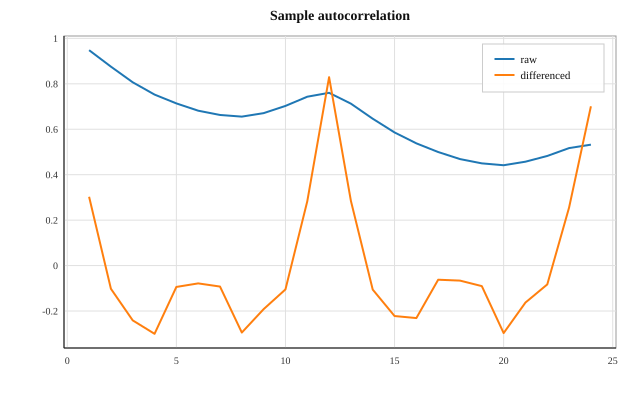

Source data for this figure (header and first rows):
lag, acf_raw, acf_differenced
1, 0.948, 0.3029
2, 0.8756, -0.1021
3, 0.8067, -0.2413
4, 0.7526, -0.3004
5, 0.7138, -0.09407
6, 0.6817, -0.07844
7, 0.6629, -0.09236
8, 0.6556, -0.2948
9, 0.6709, -0.1918
10, 0.7027, -0.1049
11, 0.7432, 0.2829
12, 0.7604, 0.8292
13, 0.7127, 0.2845
14, 0.6463, -0.1058
15, 0.5859, -0.2221
16, 0.538, -0.2311
17, 0.4997, -0.06228
18, 0.4687, -0.06618
19, 0.4499, -0.0904
20, 0.4416, -0.2971
21, 0.4572, -0.1627
22, 0.4825, -0.08299
23, 0.5171, 0.2555
24, 0.5322, 0.7011
